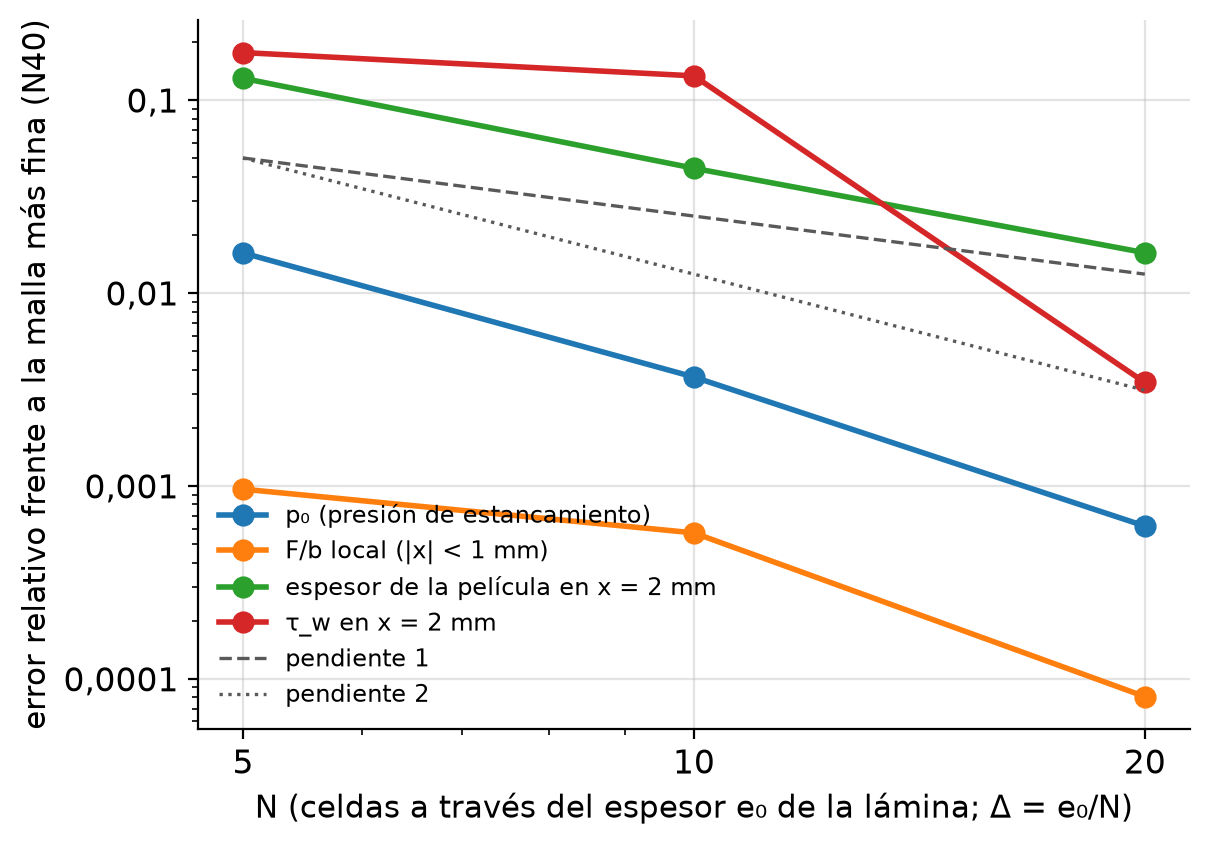

Source data for this figure (header and first rows):
magnitud, N, valor, error_rel_fino
p₀ (presión de estancamiento), 5, 364497, 0.0161
p₀ (presión de estancamiento), 10, 369106, 0.00366
p₀ (presión de estancamiento), 20, 370233, 0.0006181
p₀ (presión de estancamiento), 40, 370462, 0.0
F/b local (|x| < 1 mm), 5, 222.7, 0.0009601
F/b local (|x| < 1 mm), 10, 223, 0.0005698
F/b local (|x| < 1 mm), 20, 222.9, 8.07529766444477e-05
F/b local (|x| < 1 mm), 40, 222.9, 0.0
espesor de la película en x = 2 mm, 5, 135.9, 0.1294
espesor de la película en x = 2 mm, 10, 149.2, 0.04425
espesor de la película en x = 2 mm, 20, 153.6, 0.01614
espesor de la película en x = 2 mm, 40, 156.1, 0.0
τ_w en x = 2 mm, 5, 922.4, 0.176
τ_w en x = 2 mm, 10, 679.8, 0.1333
τ_w en x = 2 mm, 20, 781.7, 0.003431
τ_w en x = 2 mm, 40, 784.4, 0.0
